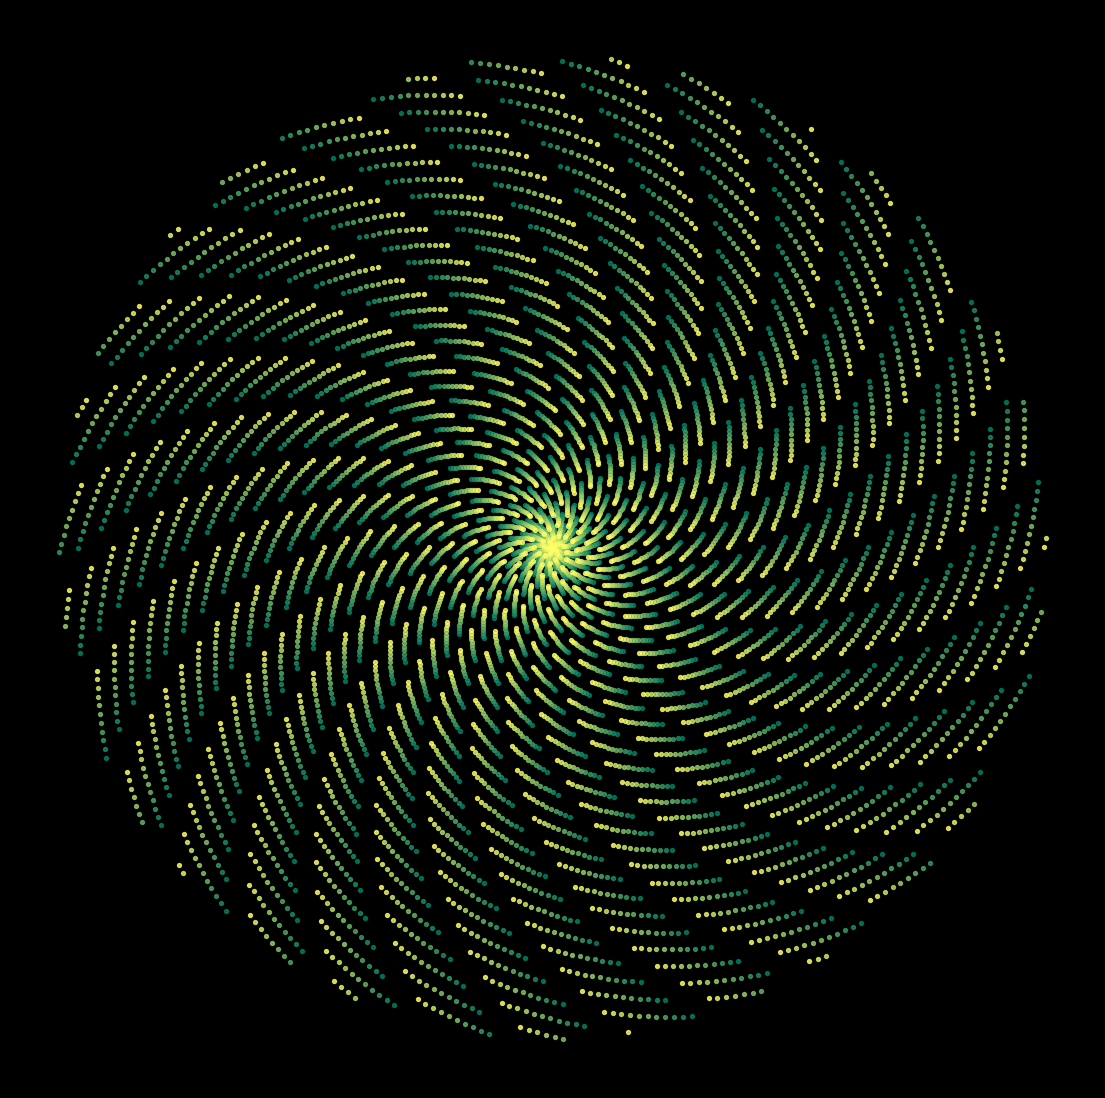

Python code for this plot: (Note: this script raises an exception after producing the figure.)
import matplotlib.pylab as plt
import numpy as np
import pandas as pd
import seaborn as sns
from math import cos, sin,log,tan,gamma,pi,exp,sqrt

p = plt.figure(figsize=(14,14),facecolor='black',dpi=400)
p = plt.axis('off')
# p = plt.xlim(0,6000)
# p = plt.ylim(0,6000)
for i in range(0,11):
    plt.scatter([z*cos(z) for z in range(10000) if z%15 ==i],
                [z*sin(z) for z in range(10000) if z%15 ==i],
                alpha=0.8,
                s=8,
                color=plt.cm.summer(i/10))
plt.savefig(f'C:/Users/<user>/Pictures/RandomPlots/01022020.png',facecolor='black')